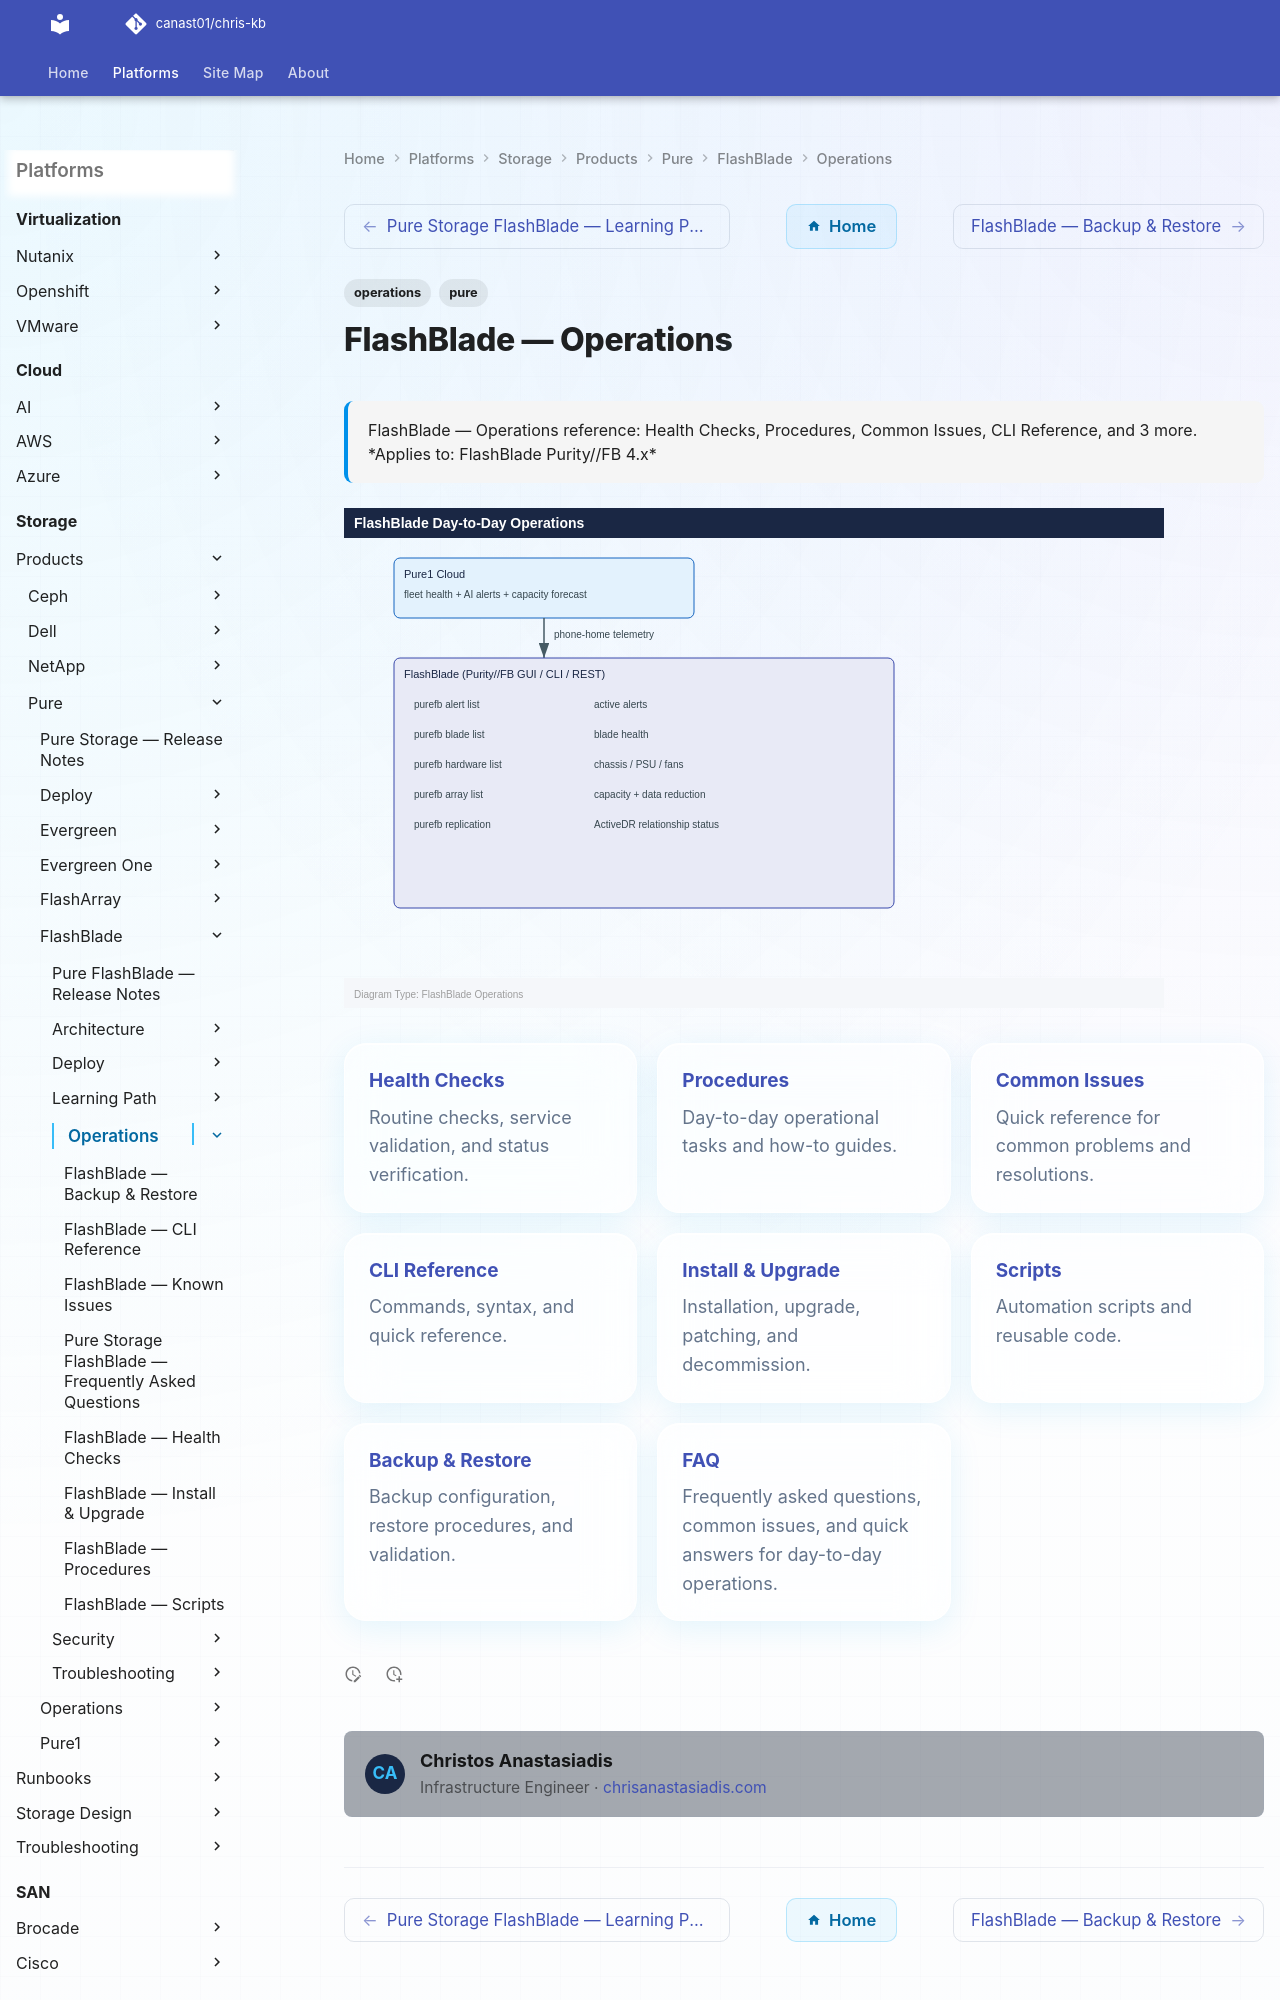

repository: canast01/chris-kb · page: storage/products/pure/flashblade/operations/index.html · generator: mkdocs

---
tags:
  - operations
  - pure
description: "FlashBlade — Operations reference: Health Checks, Procedures, Common Issues, CLI Reference, and 3 more."
---
# FlashBlade — Operations

<div class="kb-summary">
FlashBlade — Operations reference: Health Checks, Procedures, Common Issues, CLI Reference, and 3 more.

*Applies to: FlashBlade Purity//FB 4.x*
</div>

![FlashBlade — Operations — Diagram](../../../../../assets/storage-pure-flashblade-operations-diagram.svg)
